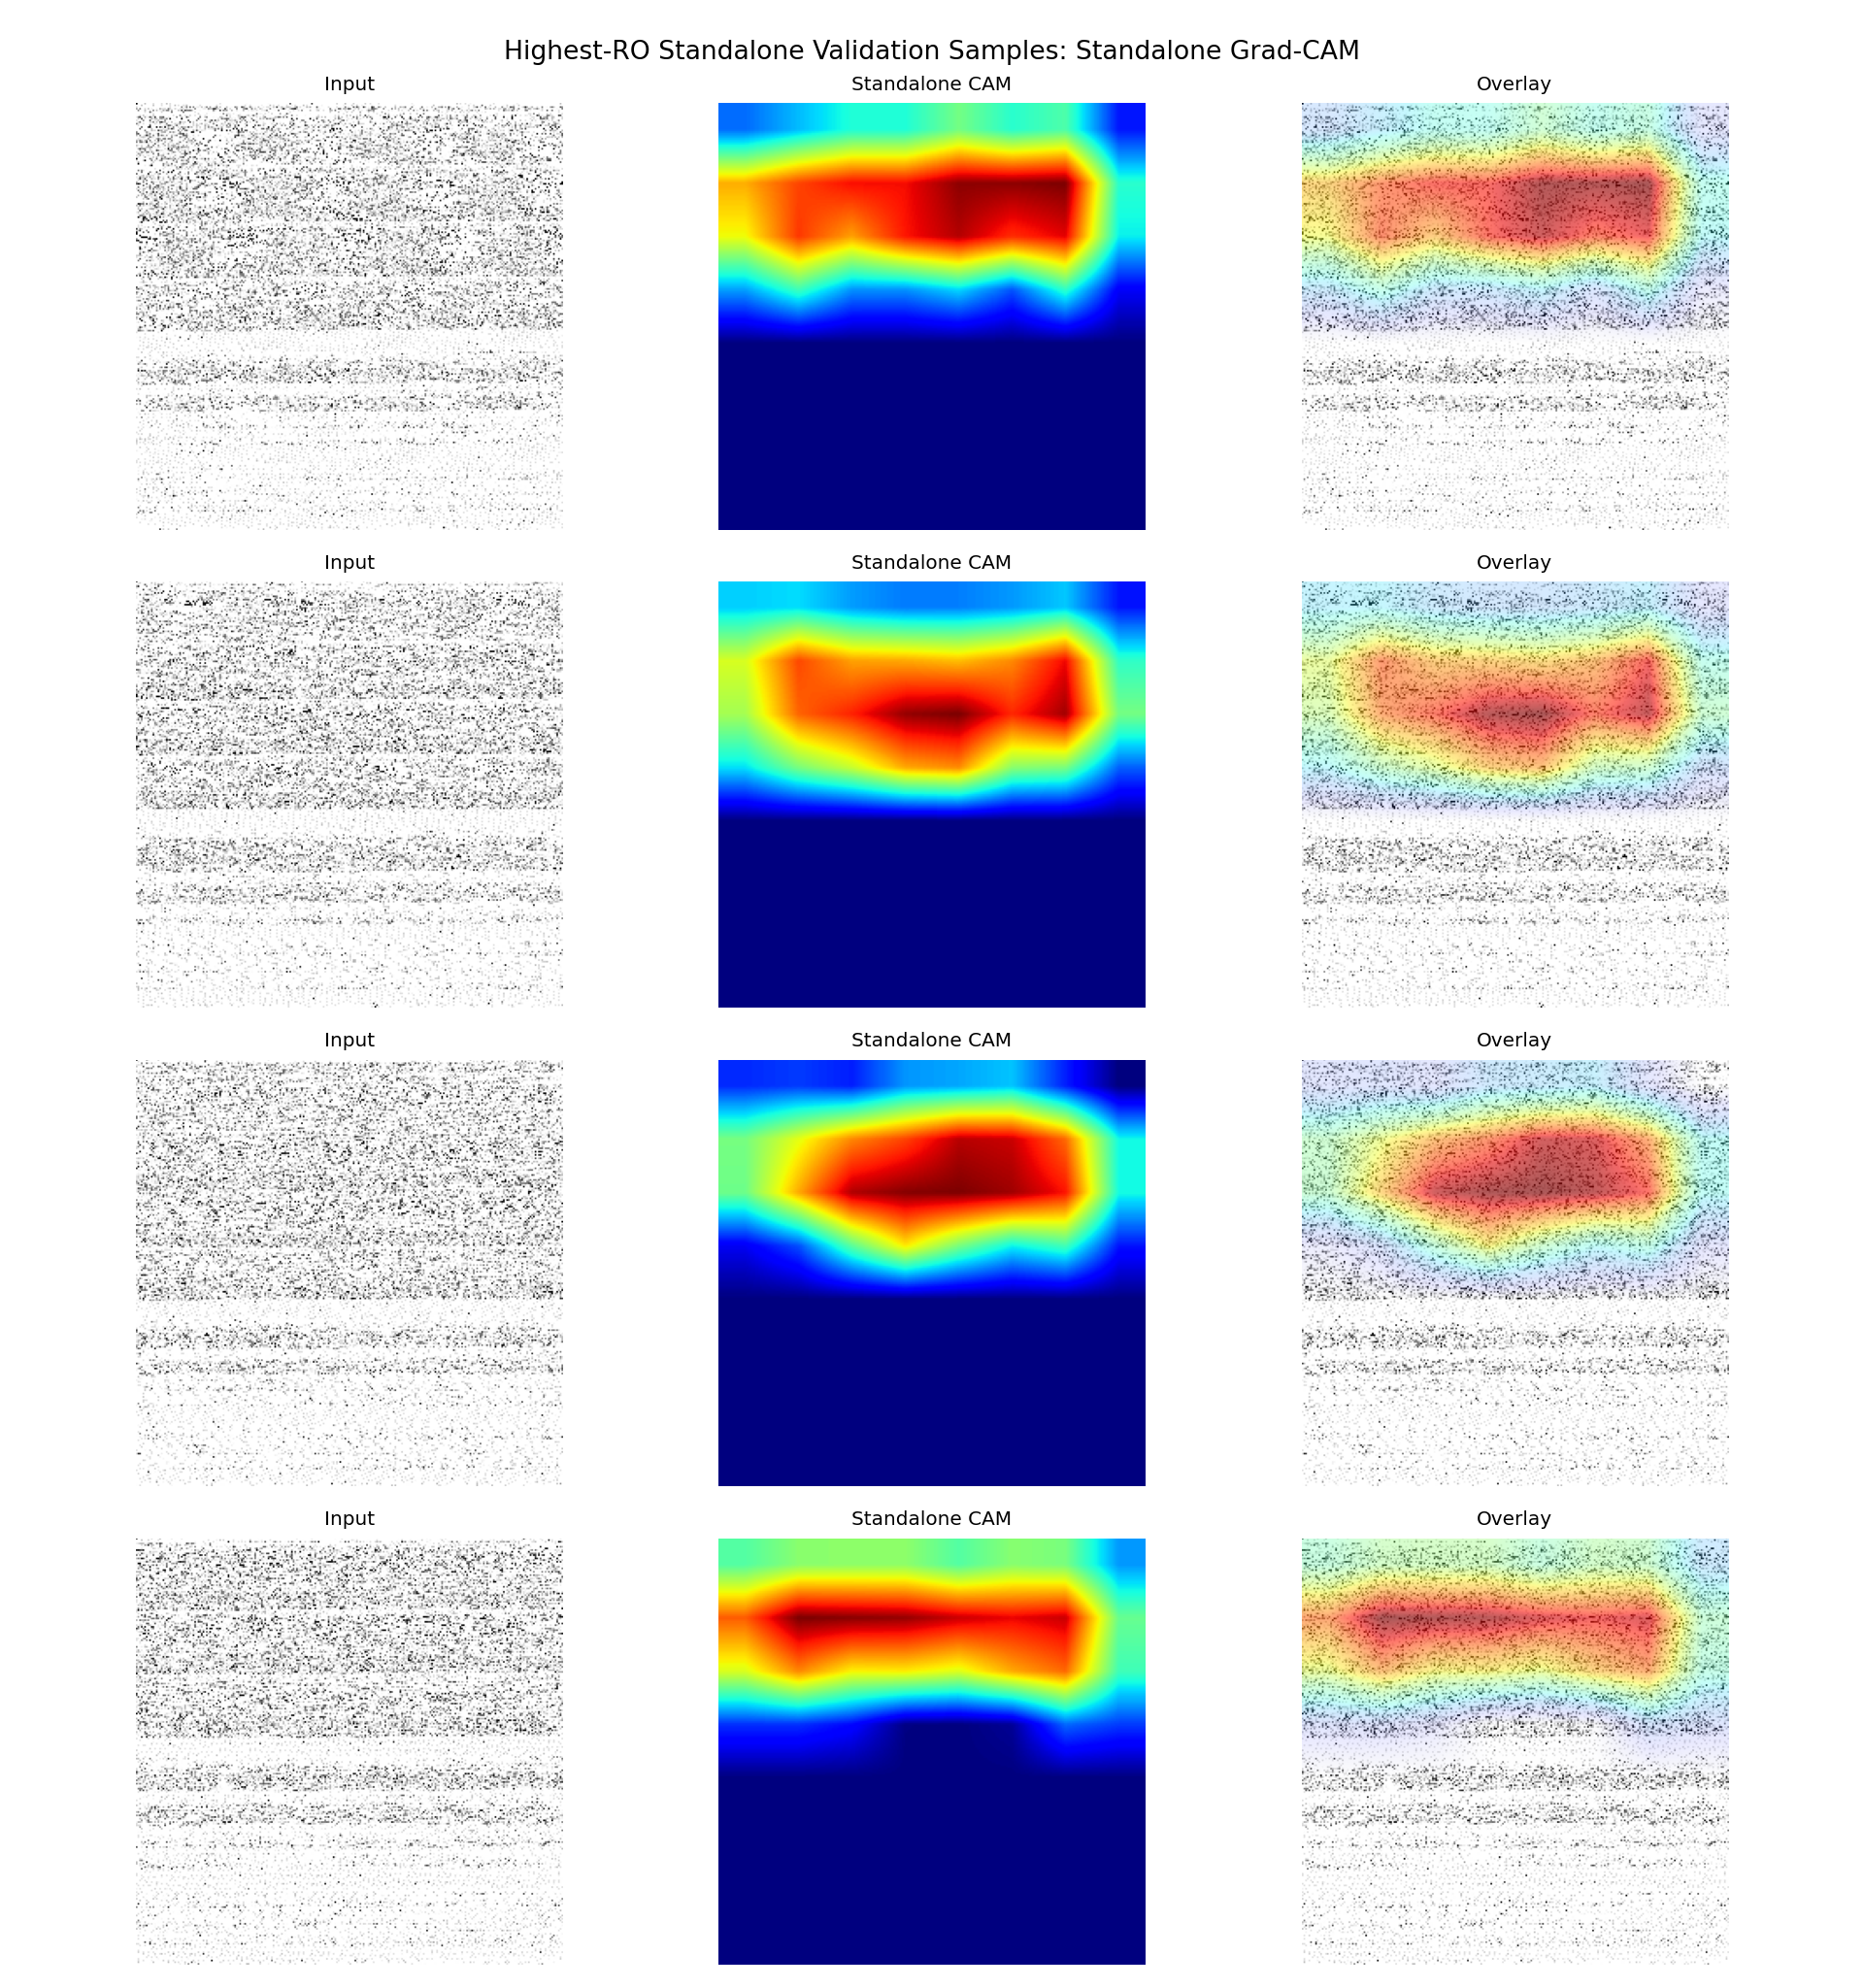

Values plotted in this chart, from the file beside it:
sample_id, app_name, ro_count, probability, predicted_label, correct, split, target_class, target_layer
it1_S074, ro_22000, 22000, 0.561, 1, True, fold_0, standalone, conv4
it2_S013, ro_21000, 21000, 0.5808, 1, True, fold_0, standalone, conv4
it2_S042, ro_20000, 20000, 0.5122, 1, True, fold_0, standalone, conv4
it1_S027, ro_19000, 19000, 0.5132, 1, True, fold_0, standalone, conv4
